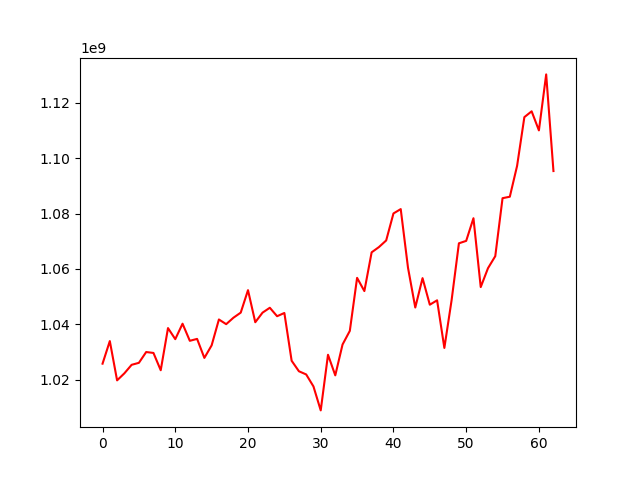

Data behind this chart, as committed beside it:
, 0
0, 1025803574
1, 1033960960
2, 1019777179
3, 1022312993
4, 1025390891
5, 1026108550
6, 1030007310
7, 1029678108
8, 1023431444
9, 1038652373
10, 1034652442
11, 1040236587
12, 1034059530
13, 1034750422
14, 1027881986
15, 1032413774
16, 1041759796
17, 1040066716
18, 1042397660
19, 1044233847
20, 1052344698
21, 1040763385
22, 1044232008
23, 1045990835
24, 1042939986
25, 1044104855
26, 1026857411
27, 1023065466
28, 1021912825
29, 1017586595
30, 1008930352
31, 1029021397
32, 1021585674
33, 1032719112
34, 1037643209
35, 1056788630
36, 1052017093
37, 1066004478
38, 1067897681
39, 1070294550
40, 1080045671
41, 1081616322
42, 1060443155
43, 1046078037
44, 1056686705
45, 1047090463
46, 1048681193
47, 1031488566
48, 1048816061
49, 1069265009
50, 1070141264
51, 1078322840
52, 1053454745
53, 1060285969
54, 1064621582
55, 1085557062
56, 1086086212
57, 1097221784
58, 1114823843
59, 1116924162
... 3 more rows
